The GitHub repository Ayshamahshoofa/Smart-Skincare contains a labelled image folder "data" with 17 categories: basal cell carcinoma, darier s disease, epidermolysis bullosa pruriginosa, Hailey-Hailey disease, herpes simplex, impetigo, larva migrans, leprosy borderline, leprosy lepromatous, leprosy tuberculoid, lupus erythematosus chronicus discoides, melanoma, mycosis fungoides, papilomatosis confluentes and reticulate, pediculosis capitis, psoriasis, tungiasis. Examples follow, each with its label.

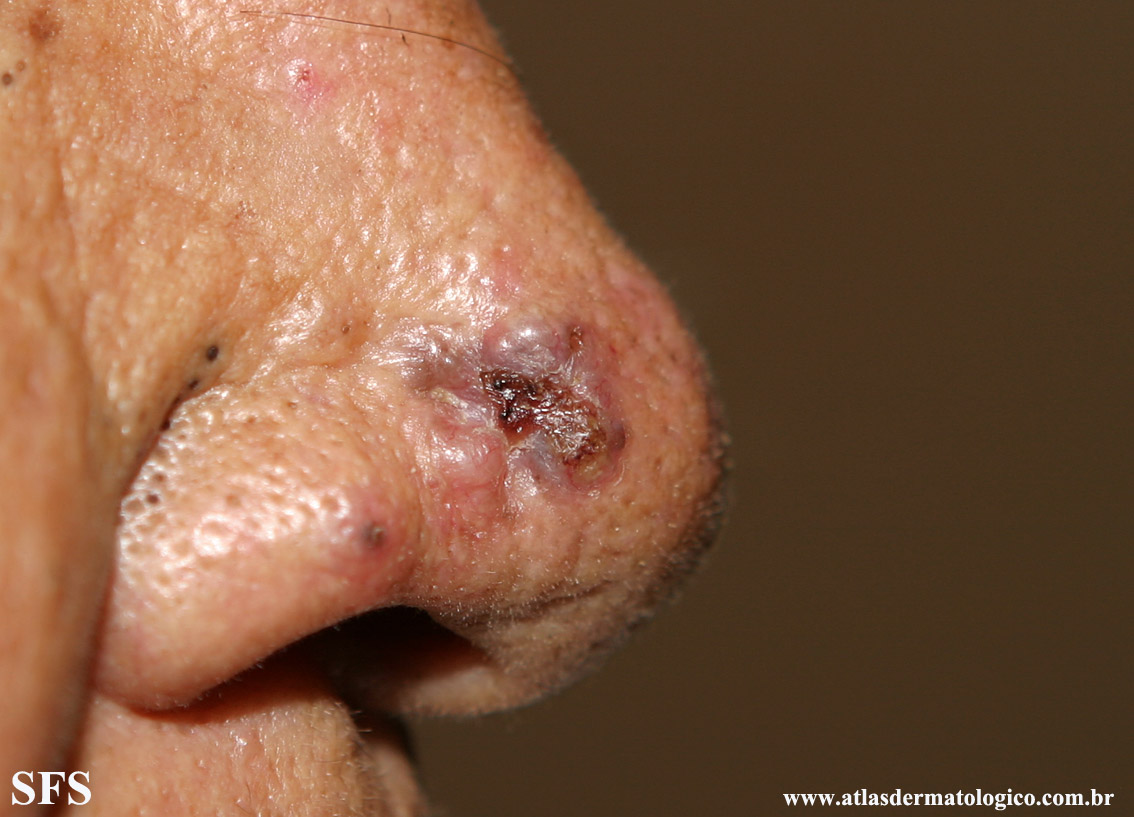
Label: basal cell carcinoma

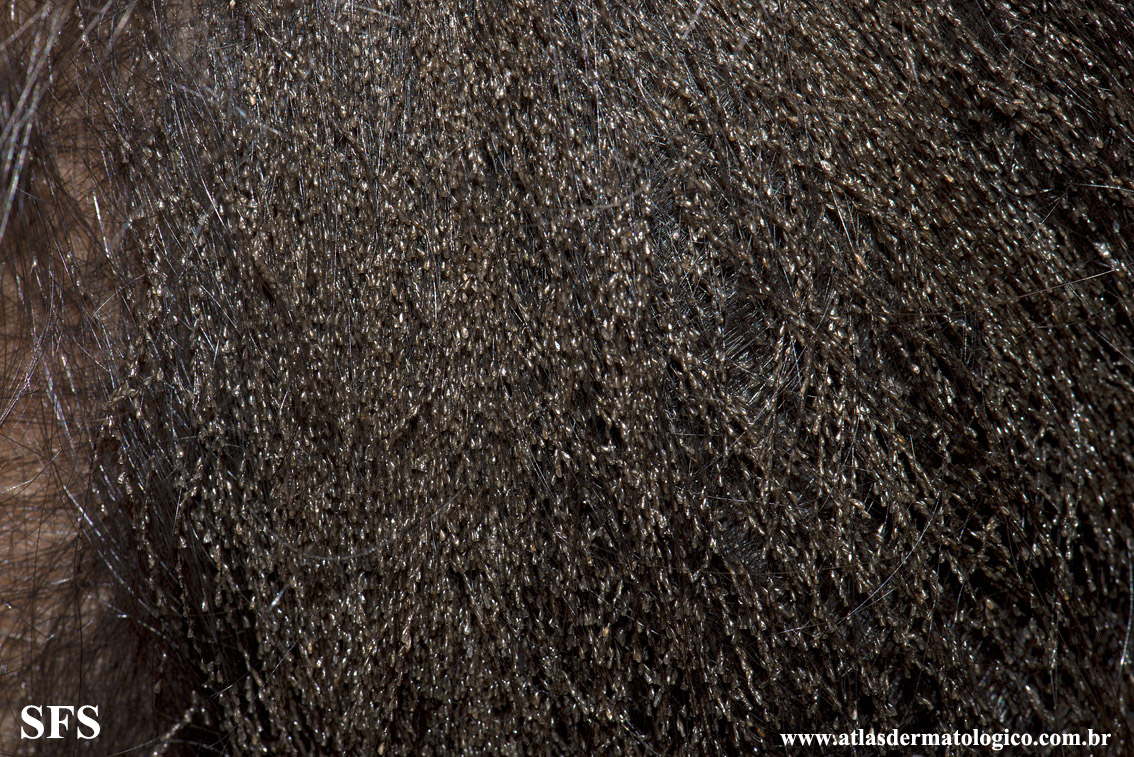
Label: pediculosis capitis

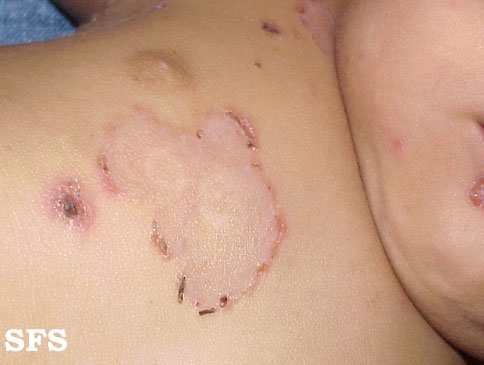
Label: impetigo

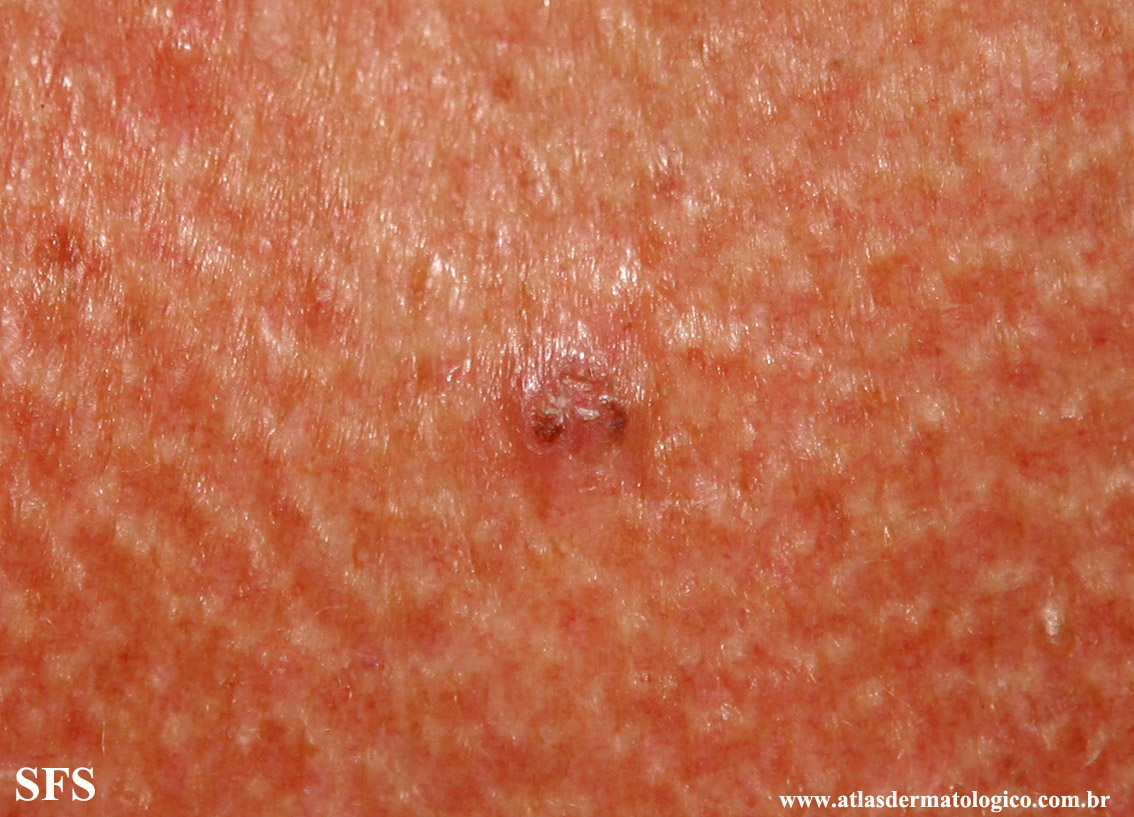
Label: basal cell carcinoma

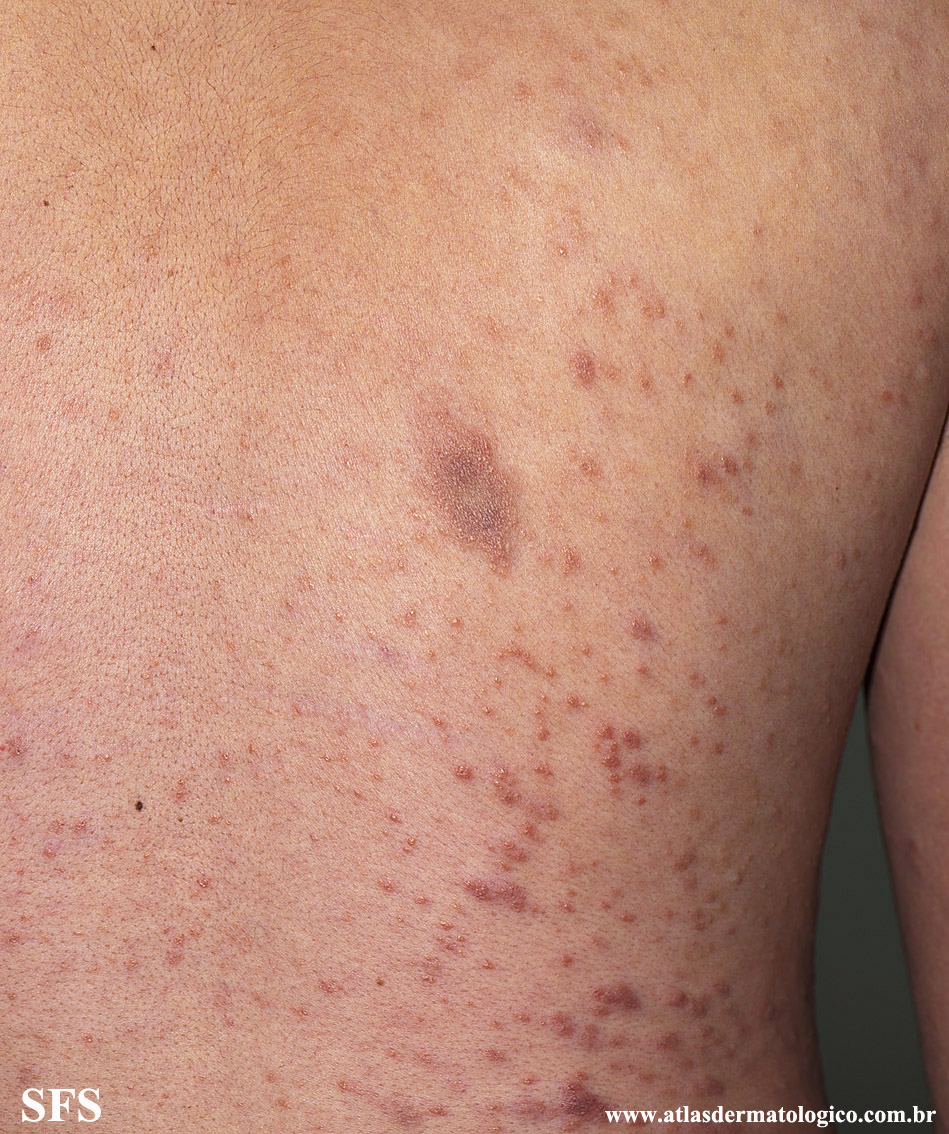
Label: leprosy lepromatous

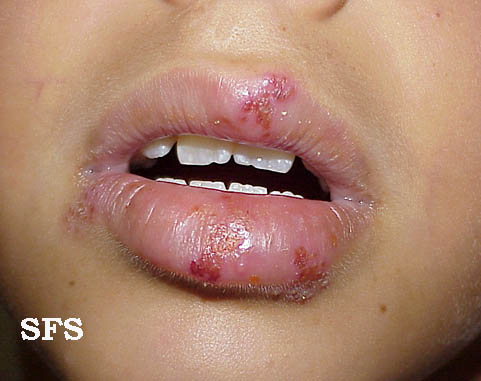
Label: herpes simplex
